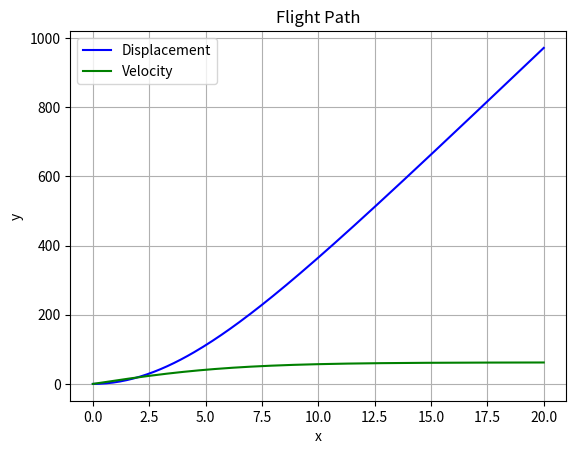

Generate this figure with matplotlib:
# [redacted]
#3/23/2021
#HW5

import numpy as np
import matplotlib.pyplot as plt

def run_kut4(F,x,y,h):
    K0 = h*F(x,y) #1st order term
    K1 = h*(F(x+h/2,y+K0/2)) #2nd order
    K2 = h*F(x+h/2, y+K1/2) #3rd term
    K3 = h*F(x+h,y+K2) #4th term
    return (K0 + 2*K1 + 2*K2 + K3)/6

#integration for RK method
def integrate(F,x,y,xStop,h):
    X=[]; Y=[] #integration arrays
    X.append(x)
    Y.append(y)
    while x < xStop:
        h = min(h,xStop-x) #determine step size
        y = y + run_kut4(F,x,y,h) #evaluate next y 
        x = x+h
        X.append(x)
        Y.append(y)
    return np.array(X), np.array(Y)

def F(x,y):
    g=9.81 #gravity
    c=0.203 #drag
    m=80 #mass
    F = np.zeros(2)
    F[0]=y[1] 
    F[1]=g-c/m*y[1]**2 #given function
    return F

x = 0.0 #integration start
xS = 20.0 #integration stop
y = np.array([0.0,0.0])
h = 0.1 #step size
f = 1 #frequency
X,Y = integrate(F,x,y,xS,h)
#print('X=',X); print('Y=',Y)
Q=np.stack((X,Y[:,0],Y[:,1]))
print(Q)

plt.figure(1) #plot of the function and integral
plt.plot(X,Y[:,0],'b') #displacement
plt.plot(X,Y[:,1],'g') #velocity
plt.grid(True)
plt.xlabel('x')
plt.ylabel('y')
plt.title('Flight Path')
plt.legend(['Displacement','Velocity'])